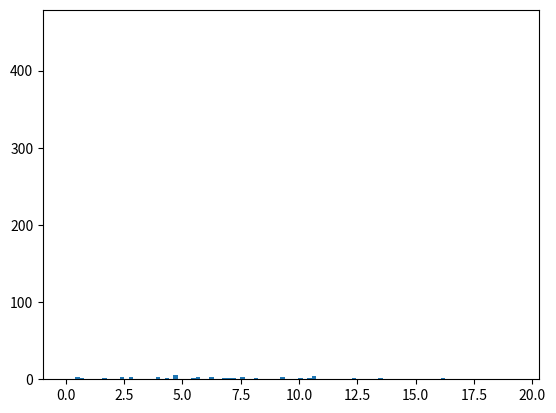

Recreate this plot in Python.
# %%
import random
import math
import matplotlib.pyplot as plt
import numpy as np

def gaussian(mean = 0.0, stdDev = 1.0):
    #Box-Muller transform
    u1 = 1.0 - random.random()  # uniform(0,1] random doubles
    u2 = 1.0 - random.random()
    randStdNormal = math.sin(2.0 * math.pi * u2)* (-2.0 * math.log(u1))**0.5 # random normal(0,1)
    result = mean + stdDev * randStdNormal #random normal(mean,stdDev^2)
    return result

def rayleigh(sigma=0.1):
    return (sigma*(-2*math.log2(random.random()))**0.5)

def bounded_gaussian(mean = 0.0, stdDev = 1.0, lowerBound = -1.0, upperBound = 1.0):
    while True:
        result = gaussian(mean, stdDev)
        if result >= lowerBound and result <= upperBound:
            return result

vals = [bounded_gaussian(0.5, 10, 0.1, 110) for i in range(100)]

plt.hist(vals, bins=100)
print(np.mean(vals))
print(np.sum(vals))

# %%

def beta(a, b):

    alpha = a + b
    beta = 0.0
    u1 = u2 = w = v = 0.0

    if (np.min((a, b)) <= 1.0): 
        beta = np.max(1 / a, 1 / b)
    else: 
        beta = np.sqrt((alpha - 2.0) / (2 * a * b - alpha))

    gamma = a + 1 / beta

    while (True):

        u1 = random.random()
        u2 = random.random()
        v = beta * np.log(u1 / (1 - u1))
        w = a * np.exp(v)

        tmp = np.log(alpha / (b + w))

        if (alpha * tmp + (gamma * v) - 1.3862944 >= np.log(u1 * u1 * u2)): break
    x = w / (b + w)
    return x

vals = [beta(2,478) for i in range(10000)]

plt.hist(vals, bins=100)

print(np.mean(vals)*120)

# %%


BIGG = 6.67408e-11
AU = 149597870700
SOLAR_MASS = 1.989e30
SOLAR_RADIUS = 6.957e8
YEAR_S = 31536000.0
C = 299792458.0

BIGG * YEAR_S**2 * SOLAR_MASS / AU**3

# %%
